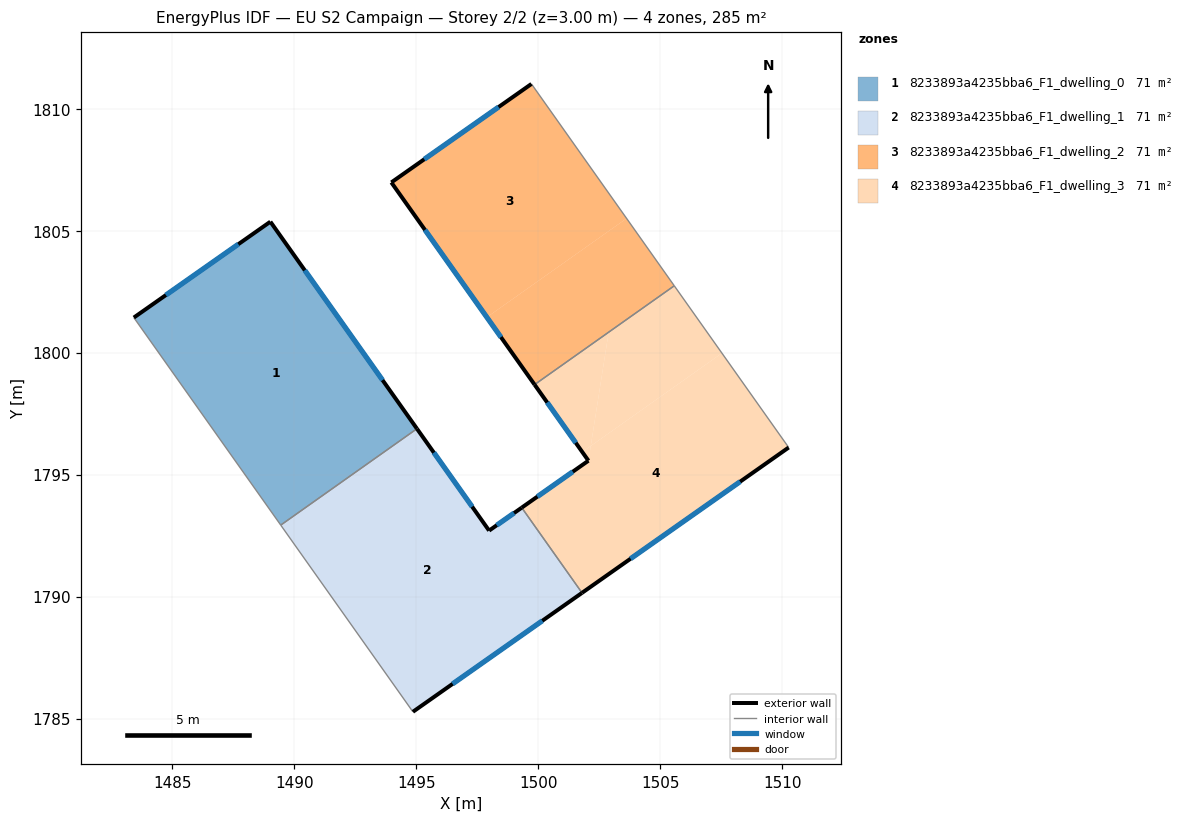
=== STOREY PLAN SPEC (per zone: floor XY polygon, exterior-wall plan segments, windows/doors) ===
zone 1: 8233893a4235bba6_F1_dwelling_0  (71.2 m²)
  floor: (1489.02, 1805.38) (1495.03, 1796.89) (1489.44, 1792.94) (1483.42, 1801.45)
  exterior wall: (1489.02, 1805.38) – (1483.42, 1801.45)  [6.8 m]
    window: (1487.70, 1804.45) – (1484.73, 1802.37)  [5.8 m²]
  exterior wall: (1495.03, 1796.89) – (1489.02, 1805.38)  [10.4 m]
    window: (1493.62, 1798.88) – (1490.43, 1803.38)  [8.8 m²]
  interior walls: 2
zone 2: 8233893a4235bba6_F1_dwelling_1  (71.2 m²)
  floor: (1499.32, 1793.65) (1501.80, 1790.16) (1494.86, 1785.28) (1489.44, 1792.94) (1495.03, 1796.89) (1497.99, 1792.71)
  exterior wall: (1494.86, 1785.28) – (1501.80, 1790.16)  [8.5 m]
    window: (1496.49, 1786.43) – (1500.17, 1789.01)  [7.2 m²]
  exterior wall: (1497.99, 1792.71) – (1495.03, 1796.89)  [5.1 m]
    window: (1497.29, 1793.69) – (1495.72, 1795.91)  [4.3 m²]
  exterior wall: (1499.32, 1793.65) – (1497.99, 1792.71)  [1.6 m]
    window: (1499.01, 1793.43) – (1498.30, 1792.93)  [1.4 m²]
  interior walls: 3
zone 3: 8233893a4235bba6_F1_dwelling_2  (71.2 m²)
  floor: (1499.72, 1811.03) (1503.62, 1805.51) (1497.89, 1801.46) (1493.98, 1806.99)
  floor: (1503.62, 1805.51) (1505.58, 1802.75) (1499.85, 1798.70) (1497.89, 1801.46)
  exterior wall: (1493.98, 1806.99) – (1499.85, 1798.70)  [10.2 m]
    window: (1495.36, 1805.04) – (1498.47, 1800.64)  [8.6 m²]
  exterior wall: (1499.72, 1811.03) – (1493.98, 1806.99)  [7.0 m]
    window: (1498.37, 1810.08) – (1495.33, 1807.94)  [5.9 m²]
  interior walls: 2
zone 4: 8233893a4235bba6_F1_dwelling_3  (71.2 m²)
  floor: (1505.58, 1802.75) (1507.53, 1799.99) (1502.15, 1796.18) (1502.89, 1800.85)
  floor: (1502.15, 1796.18) (1502.06, 1795.58) (1501.81, 1795.94)
  floor: (1502.89, 1800.85) (1502.15, 1796.18) (1501.81, 1795.94) (1499.85, 1798.70)
  floor: (1507.53, 1799.99) (1510.27, 1796.12) (1501.80, 1790.16) (1499.32, 1793.65) (1502.06, 1795.58) (1502.15, 1796.18)
  exterior wall: (1502.06, 1795.58) – (1499.32, 1793.65)  [3.3 m]
    window: (1501.42, 1795.13) – (1499.97, 1794.11)  [2.8 m²]
  exterior wall: (1499.85, 1798.70) – (1502.06, 1795.58)  [3.8 m]
    window: (1500.37, 1797.96) – (1501.54, 1796.31)  [3.2 m²]
  exterior wall: (1501.80, 1790.16) – (1510.27, 1796.12)  [10.4 m]
    window: (1503.79, 1791.56) – (1508.28, 1794.72)  [8.7 m²]
  interior walls: 3

=== DERIVED (storey summary) ===
Building: EU S2 Campaign
Storey: 2 of 2  (floor level z = 3.00 m)
Storey gross floor area: 285.0 m²
Zones on this storey: 4
  - 8233893a4235bba6_F1_dwelling_0: floor 71.2 m²; exterior wall 17.2 m (51.7 m²); 2 window(s) 14.5 m²; WWR 28.1%
  - 8233893a4235bba6_F1_dwelling_1: floor 71.2 m²; exterior wall 15.2 m (45.7 m²); 3 window(s) 12.9 m²; WWR 28.1%
  - 8233893a4235bba6_F1_dwelling_2: floor 71.2 m²; exterior wall 17.2 m (51.5 m²); 2 window(s) 14.5 m²; WWR 28.1%
  - 8233893a4235bba6_F1_dwelling_3: floor 71.2 m²; exterior wall 17.5 m (52.6 m²); 3 window(s) 14.8 m²; WWR 28.1%
Zone adjacency (shared interzone walls):
  - 8233893a4235bba6_F1_dwelling_0 ↔ 8233893a4235bba6_F1_dwelling_1
  - 8233893a4235bba6_F1_dwelling_1 ↔ 8233893a4235bba6_F1_dwelling_3
  - 8233893a4235bba6_F1_dwelling_2 ↔ 8233893a4235bba6_F1_dwelling_3